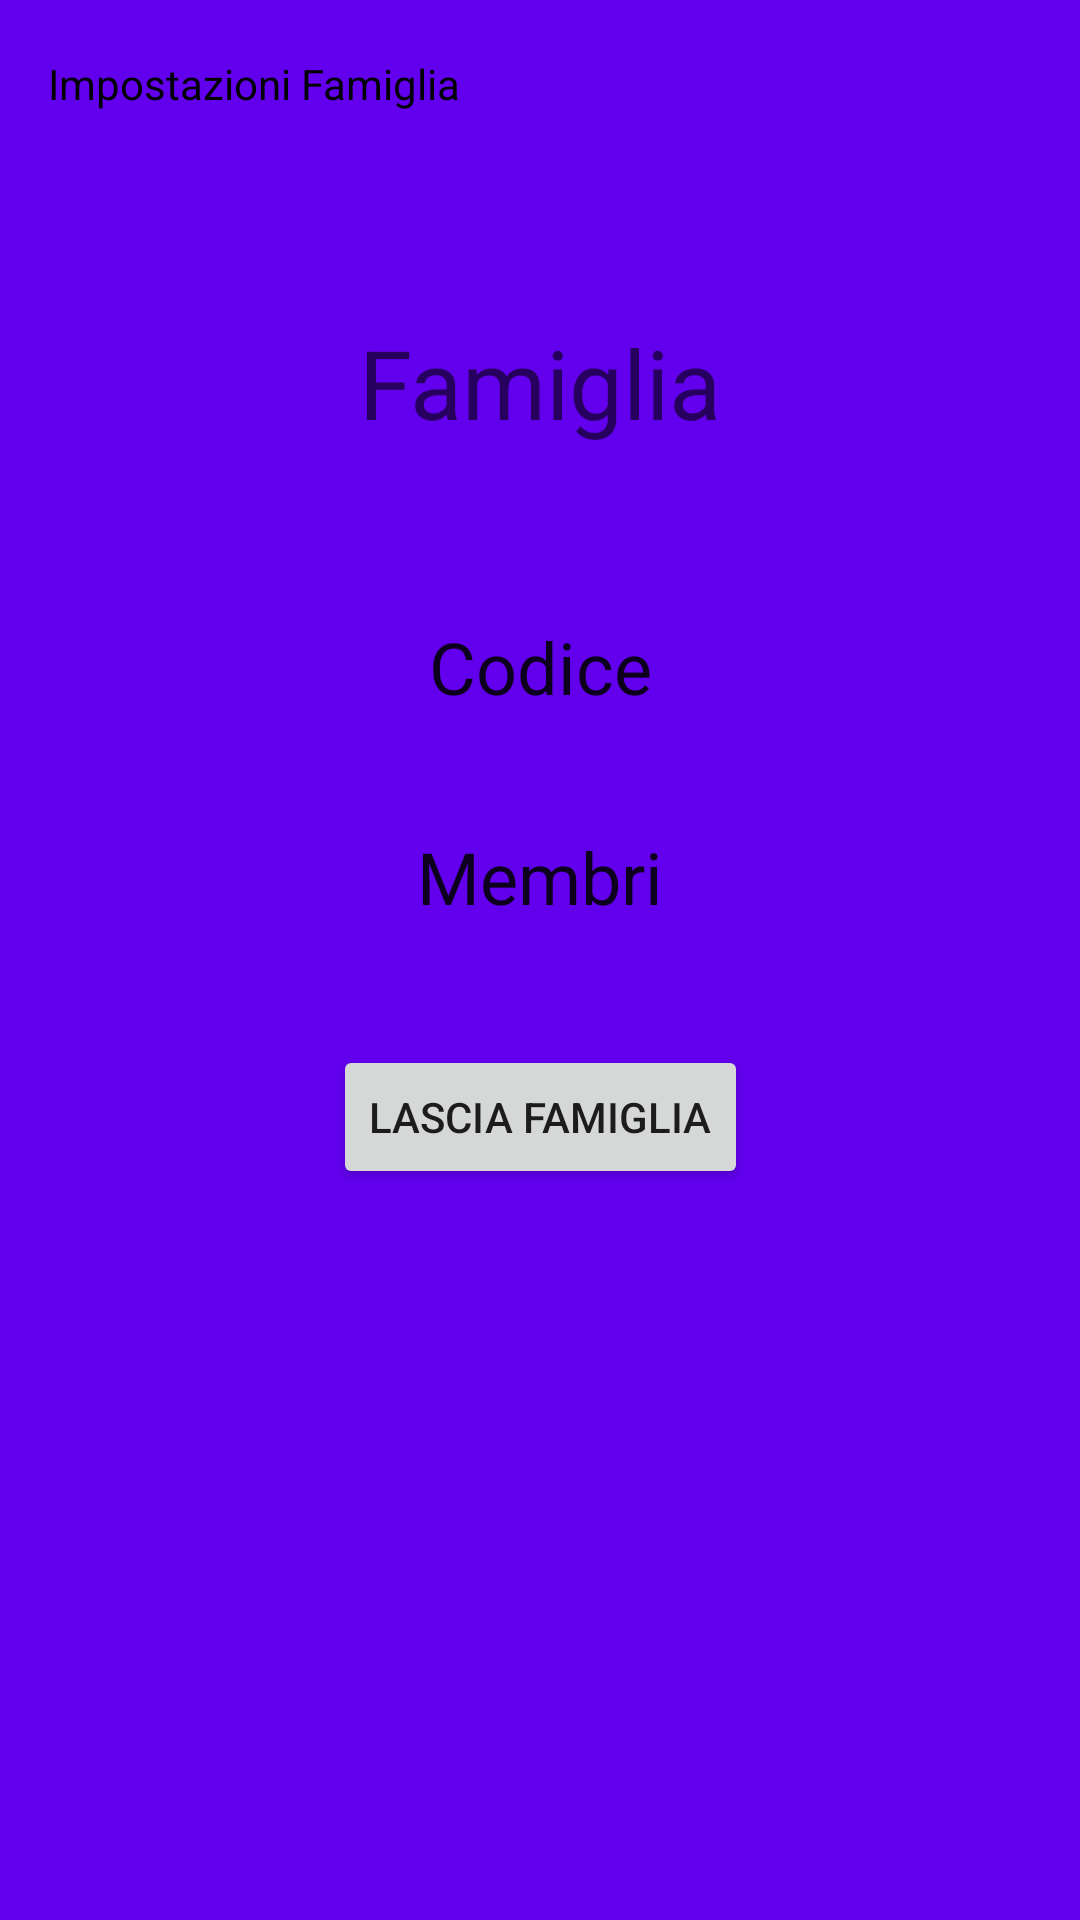

This screen was rendered from an Android layout file. Write that file and the resources it references.
<!-- AndroidManifest.xml: application theme AppTheme -->
<!-- res/layout/activity_family_settings.xml -->
<?xml version="1.0" encoding="utf-8"?>
<androidx.coordinatorlayout.widget.CoordinatorLayout xmlns:android="http://schemas.android.com/apk/res/android"
    xmlns:app="http://schemas.android.com/apk/res-auto"
    xmlns:tools="http://schemas.android.com/tools"
    android:layout_width="match_parent"
    android:layout_height="match_parent"
    tools:context=".FamilySettingsActivity">

    <com.google.android.material.appbar.AppBarLayout
        android:id="@+id/appBarLayout"
        android:layout_width="match_parent"
        android:layout_height="match_parent">

        <com.google.android.material.appbar.MaterialToolbar
            android:id="@+id/topAppBar"
            style="@style/Widget.Material3.Toolbar.OnSurface"
            android:layout_width="match_parent"
            android:layout_height="?attr/actionBarSize"
            app:navigationIcon="@drawable/baseline_arrow_back_24"
            app:title="@string/family_settings" />

        <androidx.constraintlayout.widget.ConstraintLayout
            android:layout_width="match_parent"
            android:layout_height="match_parent">

            <TextView
                android:id="@+id/tvFamilyName"
                style="@style/TextAppearance.Material3.HeadlineLarge"
                android:layout_width="wrap_content"
                android:layout_height="wrap_content"
                android:layout_marginTop="50dp"
                android:text="@string/family"
                app:layout_constraintEnd_toEndOf="parent"
                app:layout_constraintStart_toStartOf="parent"
                app:layout_constraintTop_toTopOf="parent" />

            <TextView
                android:id="@+id/tvFamilyCode"
                style="@style/TextAppearance.Material3.HeadlineSmall"
                android:layout_width="wrap_content"
                android:layout_height="wrap_content"
                android:layout_marginTop="100dp"
                android:text="@string/code"
                app:layout_constraintEnd_toEndOf="parent"
                app:layout_constraintStart_toStartOf="parent"
                app:layout_constraintTop_toTopOf="@id/tvFamilyName" />

            <TextView
                android:id="@+id/tvFamilyNumMembers"
                style="@style/TextAppearance.Material3.HeadlineSmall"
                android:layout_width="wrap_content"
                android:layout_height="wrap_content"
                android:layout_marginTop="70dp"
                android:text="@string/members"
                app:layout_constraintEnd_toEndOf="parent"
                app:layout_constraintStart_toStartOf="parent"
                app:layout_constraintTop_toTopOf="@id/tvFamilyCode" />

            <Button
                android:id="@+id/btnLeave"
                android:layout_width="wrap_content"
                android:layout_height="wrap_content"
                app:layout_constraintTop_toBottomOf="@id/tvFamilyNumMembers"
                app:layout_constraintStart_toStartOf="parent"
                app:layout_constraintEnd_toEndOf="parent"
                android:layout_marginTop="40dp"
                android:text="Lascia Famiglia"/>








        </androidx.constraintlayout.widget.ConstraintLayout>

    </com.google.android.material.appbar.AppBarLayout>

</androidx.coordinatorlayout.widget.CoordinatorLayout>
<!-- resources referenced by this layout -->
<resources>
  <string name="code">Codice</string>
  <string name="family">Famiglia</string>
  <string name="family_settings">Impostazioni Famiglia</string>
  <string name="members">Membri</string>
</resources>
